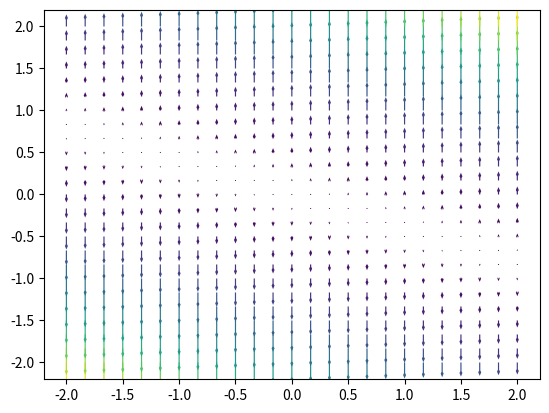

The script that saved this image:
import numpy as np
import matplotlib.pyplot as plt

n = 25
a = 10
b = 4

A = np.matrix([[0, 0], [b, a]])

x = y = np.linspace(-2, 2, n)
X, Y = np.meshgrid(x, y)

V = np.zeros((n, n, 2))
V[:, :, 0] = X
V[:, :, 1] = Y

# print("X:")
# print(X)
#
# print("Y:")
# print(Y)
#
# print("V:")
# print(V)
print("V.shape:", V.shape)

dV = np.tensordot(V, A, axes=[2, 1])
dX = dV[:, :, 0]
dY = dV[:, :, 1]
C = dX**2 + dY**2
plt.quiver(X, Y, dX, dY, C, headwidth=2.5, headlength=3)
plt.show()
